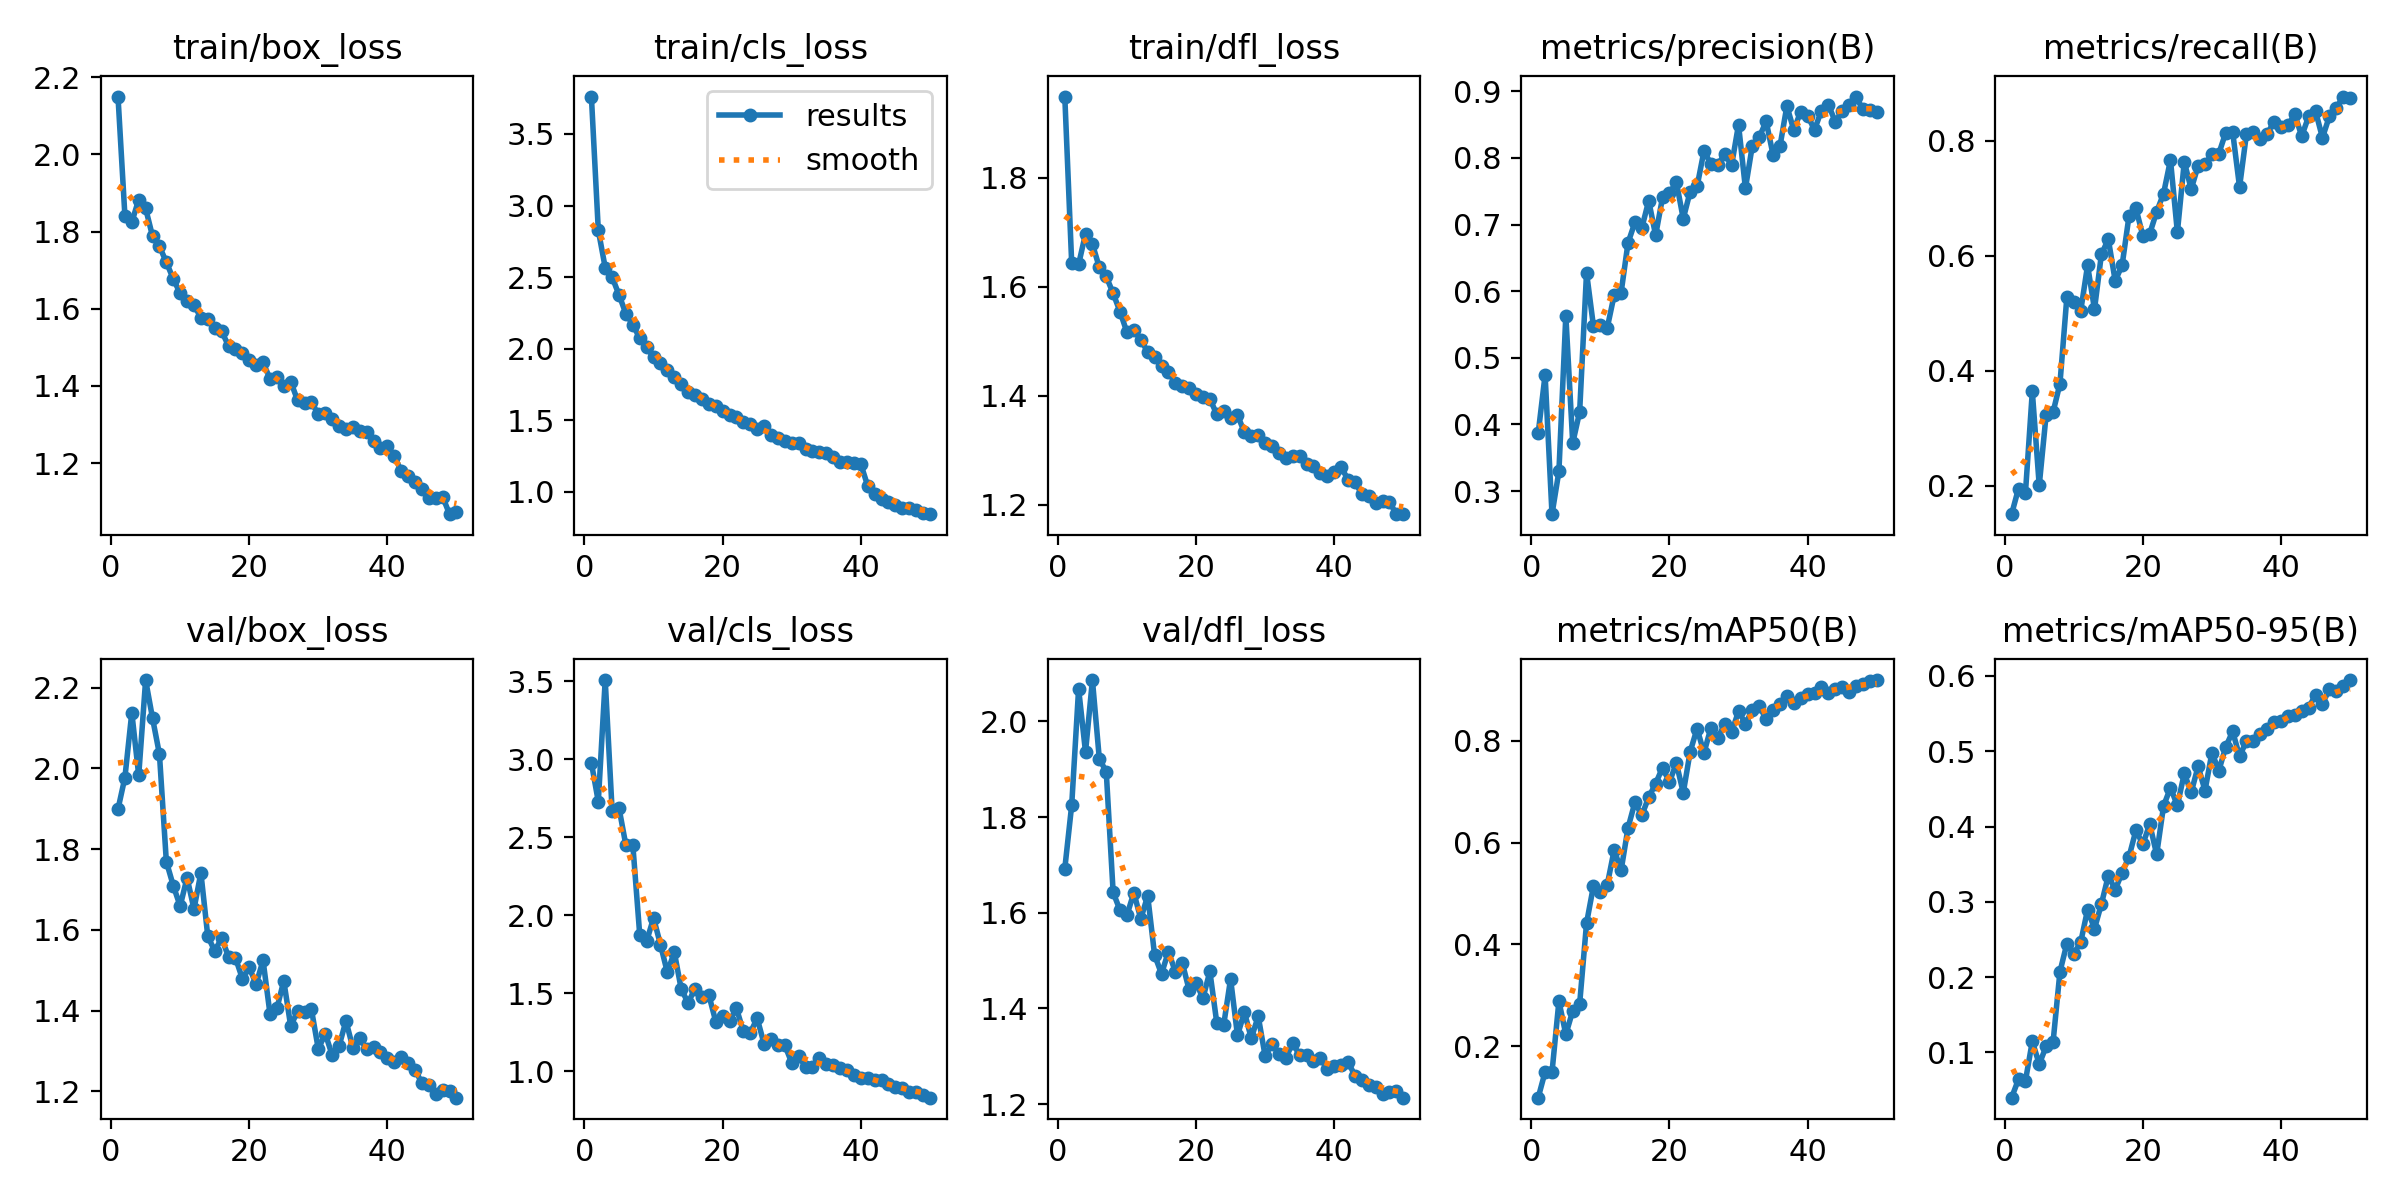

The file beside this chart, header and first rows:
epoch, time, train/box_loss, train/cls_loss, train/dfl_loss, metrics/precision(B), metrics/recall(B), metrics/mAP50(B), metrics/mAP50-95(B), val/box_loss, val/cls_loss, val/dfl_loss, lr/pg0, lr/pg1, lr/pg2
1, 64.7, 2.15, 3.761, 1.949, 0.3868, 0.1506, 0.09868, 0.03976, 1.899, 2.977, 1.692, 0.0033, 0.0033, 0.0703
2, 121.3, 1.841, 2.827, 1.643, 0.4744, 0.1951, 0.1492, 0.06419, 1.977, 2.728, 1.825, 0.006502, 0.006502, 0.04017
3, 187.3, 1.824, 2.566, 1.641, 0.2653, 0.1868, 0.1489, 0.0618, 2.138, 3.507, 2.068, 0.009572, 0.009572, 0.009908
4, 237.3, 1.883, 2.499, 1.698, 0.3296, 0.364, 0.2882, 0.1147, 1.983, 2.671, 1.936, 0.009406, 0.009406, 0.009406
5, 285.2, 1.86, 2.375, 1.679, 0.5635, 0.2006, 0.2231, 0.08422, 2.219, 2.686, 2.086, 0.009208, 0.009208, 0.009208
6, 332.4, 1.788, 2.243, 1.636, 0.3721, 0.3237, 0.2693, 0.1079, 2.124, 2.447, 1.921, 0.00901, 0.00901, 0.00901
7, 377.7, 1.762, 2.168, 1.619, 0.4189, 0.3279, 0.2828, 0.1132, 2.035, 2.449, 1.895, 0.008812, 0.008812, 0.008812
8, 425.2, 1.721, 2.071, 1.588, 0.628, 0.3776, 0.4416, 0.2071, 1.769, 1.874, 1.643, 0.008614, 0.008614, 0.008614
9, 472.9, 1.677, 2.01, 1.555, 0.5474, 0.528, 0.5147, 0.2443, 1.71, 1.835, 1.605, 0.008416, 0.008416, 0.008416
10, 518.1, 1.64, 1.939, 1.517, 0.5487, 0.5198, 0.5028, 0.2309, 1.659, 1.983, 1.595, 0.008218, 0.008218, 0.008218
11, 562.9, 1.62, 1.897, 1.52, 0.5451, 0.5037, 0.5172, 0.2461, 1.729, 1.812, 1.642, 0.00802, 0.00802, 0.00802
12, 608.9, 1.609, 1.848, 1.503, 0.5943, 0.5835, 0.5856, 0.2895, 1.651, 1.634, 1.587, 0.007822, 0.007822, 0.007822
13, 654.7, 1.577, 1.802, 1.481, 0.5977, 0.5071, 0.5453, 0.2642, 1.741, 1.765, 1.635, 0.007624, 0.007624, 0.007624
14, 700.1, 1.573, 1.752, 1.472, 0.6724, 0.6024, 0.6286, 0.297, 1.584, 1.528, 1.512, 0.007426, 0.007426, 0.007426
15, 745.7, 1.551, 1.699, 1.455, 0.7033, 0.629, 0.6791, 0.3346, 1.548, 1.439, 1.472, 0.007228, 0.007228, 0.007228
16, 790.7, 1.542, 1.675, 1.443, 0.695, 0.5565, 0.6537, 0.316, 1.579, 1.531, 1.519, 0.00703, 0.00703, 0.00703
17, 836.4, 1.504, 1.646, 1.424, 0.7357, 0.5837, 0.689, 0.3387, 1.534, 1.475, 1.477, 0.006832, 0.006832, 0.006832
18, 881.4, 1.494, 1.61, 1.419, 0.6839, 0.6695, 0.7157, 0.3598, 1.531, 1.49, 1.496, 0.006634, 0.006634, 0.006634
19, 926.7, 1.485, 1.602, 1.415, 0.7407, 0.6827, 0.7474, 0.395, 1.479, 1.32, 1.439, 0.006436, 0.006436, 0.006436
20, 975.5, 1.466, 1.562, 1.404, 0.7468, 0.6349, 0.7188, 0.3764, 1.507, 1.356, 1.454, 0.006238, 0.006238, 0.006238
21, 1021, 1.454, 1.533, 1.398, 0.764, 0.6388, 0.7561, 0.4032, 1.466, 1.324, 1.421, 0.00604, 0.00604, 0.00604
22, 1066, 1.461, 1.521, 1.395, 0.7088, 0.6765, 0.6978, 0.3629, 1.524, 1.404, 1.477, 0.005842, 0.005842, 0.005842
23, 1112, 1.419, 1.484, 1.366, 0.7496, 0.7084, 0.7784, 0.4273, 1.392, 1.256, 1.37, 0.005644, 0.005644, 0.005644
24, 1156, 1.422, 1.475, 1.373, 0.7572, 0.7669, 0.8239, 0.4515, 1.405, 1.248, 1.365, 0.005446, 0.005446, 0.005446
25, 1200, 1.4, 1.436, 1.36, 0.8105, 0.6411, 0.7763, 0.428, 1.474, 1.34, 1.462, 0.005248, 0.005248, 0.005248
26, 1246, 1.411, 1.457, 1.365, 0.7909, 0.7636, 0.8251, 0.4705, 1.362, 1.177, 1.343, 0.00505, 0.00505, 0.00505
27, 1291, 1.362, 1.397, 1.333, 0.7901, 0.7161, 0.8056, 0.4453, 1.398, 1.207, 1.392, 0.004852, 0.004852, 0.004852
28, 1337, 1.356, 1.376, 1.326, 0.8057, 0.7568, 0.833, 0.4799, 1.397, 1.169, 1.338, 0.004654, 0.004654, 0.004654
29, 1382, 1.358, 1.356, 1.329, 0.7892, 0.7593, 0.8168, 0.4478, 1.403, 1.169, 1.384, 0.004456, 0.004456, 0.004456
30, 1427, 1.326, 1.34, 1.313, 0.8499, 0.7769, 0.858, 0.498, 1.304, 1.055, 1.301, 0.004258, 0.004258, 0.004258
31, 1474, 1.33, 1.337, 1.309, 0.7544, 0.778, 0.8338, 0.4742, 1.343, 1.101, 1.326, 0.00406, 0.00406, 0.00406
32, 1523, 1.313, 1.298, 1.296, 0.8185, 0.8143, 0.8598, 0.5056, 1.29, 1.028, 1.304, 0.003862, 0.003862, 0.003862
33, 1570, 1.296, 1.286, 1.285, 0.831, 0.8159, 0.8678, 0.5264, 1.312, 1.029, 1.297, 0.003664, 0.003664, 0.003664
34, 1615, 1.289, 1.275, 1.291, 0.855, 0.7197, 0.8429, 0.4933, 1.375, 1.086, 1.327, 0.003466, 0.003466, 0.003466
35, 1661, 1.295, 1.268, 1.29, 0.8046, 0.812, 0.8602, 0.5135, 1.308, 1.048, 1.302, 0.003268, 0.003268, 0.003268
36, 1704, 1.283, 1.239, 1.276, 0.8176, 0.8161, 0.8722, 0.5135, 1.332, 1.043, 1.303, 0.00307, 0.00307, 0.00307
37, 1749, 1.281, 1.206, 1.272, 0.8778, 0.8038, 0.8871, 0.5233, 1.304, 1.021, 1.291, 0.002872, 0.002872, 0.002872
38, 1795, 1.257, 1.211, 1.259, 0.842, 0.8121, 0.8736, 0.5295, 1.31, 1.008, 1.296, 0.002674, 0.002674, 0.002674
39, 1839, 1.238, 1.199, 1.254, 0.8695, 0.8336, 0.8842, 0.5386, 1.296, 0.9768, 1.273, 0.002476, 0.002476, 0.002476
40, 1883, 1.244, 1.193, 1.26, 0.8635, 0.8238, 0.8913, 0.5401, 1.283, 0.9563, 1.28, 0.002278, 0.002278, 0.002278
41, 1924, 1.217, 1.04, 1.27, 0.8421, 0.8272, 0.8936, 0.5466, 1.272, 0.9598, 1.283, 0.00208, 0.00208, 0.00208
42, 1967, 1.18, 0.9815, 1.247, 0.8711, 0.8461, 0.9051, 0.548, 1.284, 0.943, 1.288, 0.001882, 0.001882, 0.001882
43, 2010, 1.167, 0.9495, 1.241, 0.8802, 0.8083, 0.8934, 0.553, 1.27, 0.9465, 1.259, 0.001684, 0.001684, 0.001684
44, 2052, 1.15, 0.926, 1.221, 0.8545, 0.8425, 0.9015, 0.5579, 1.253, 0.9199, 1.25, 0.001486, 0.001486, 0.001486
45, 2094, 1.132, 0.9065, 1.216, 0.8697, 0.8517, 0.9059, 0.5749, 1.22, 0.8974, 1.24, 0.001288, 0.001288, 0.001288
46, 2136, 1.11, 0.8833, 1.204, 0.8789, 0.8055, 0.8968, 0.5633, 1.216, 0.895, 1.235, 0.00109, 0.00109, 0.00109
47, 2177, 1.11, 0.8834, 1.207, 0.8922, 0.8426, 0.9078, 0.5821, 1.193, 0.8655, 1.221, 0.000892, 0.000892, 0.000892
48, 2217, 1.112, 0.8714, 1.205, 0.8727, 0.857, 0.911, 0.5806, 1.203, 0.8662, 1.226, 0.000694, 0.000694, 0.000694
49, 2257, 1.067, 0.8481, 1.183, 0.8716, 0.8772, 0.9178, 0.5866, 1.202, 0.8521, 1.227, 0.000496, 0.000496, 0.000496
50, 2297, 1.074, 0.8427, 1.184, 0.8684, 0.8749, 0.9193, 0.5946, 1.184, 0.832, 1.213, 0.000298, 0.000298, 0.000298
